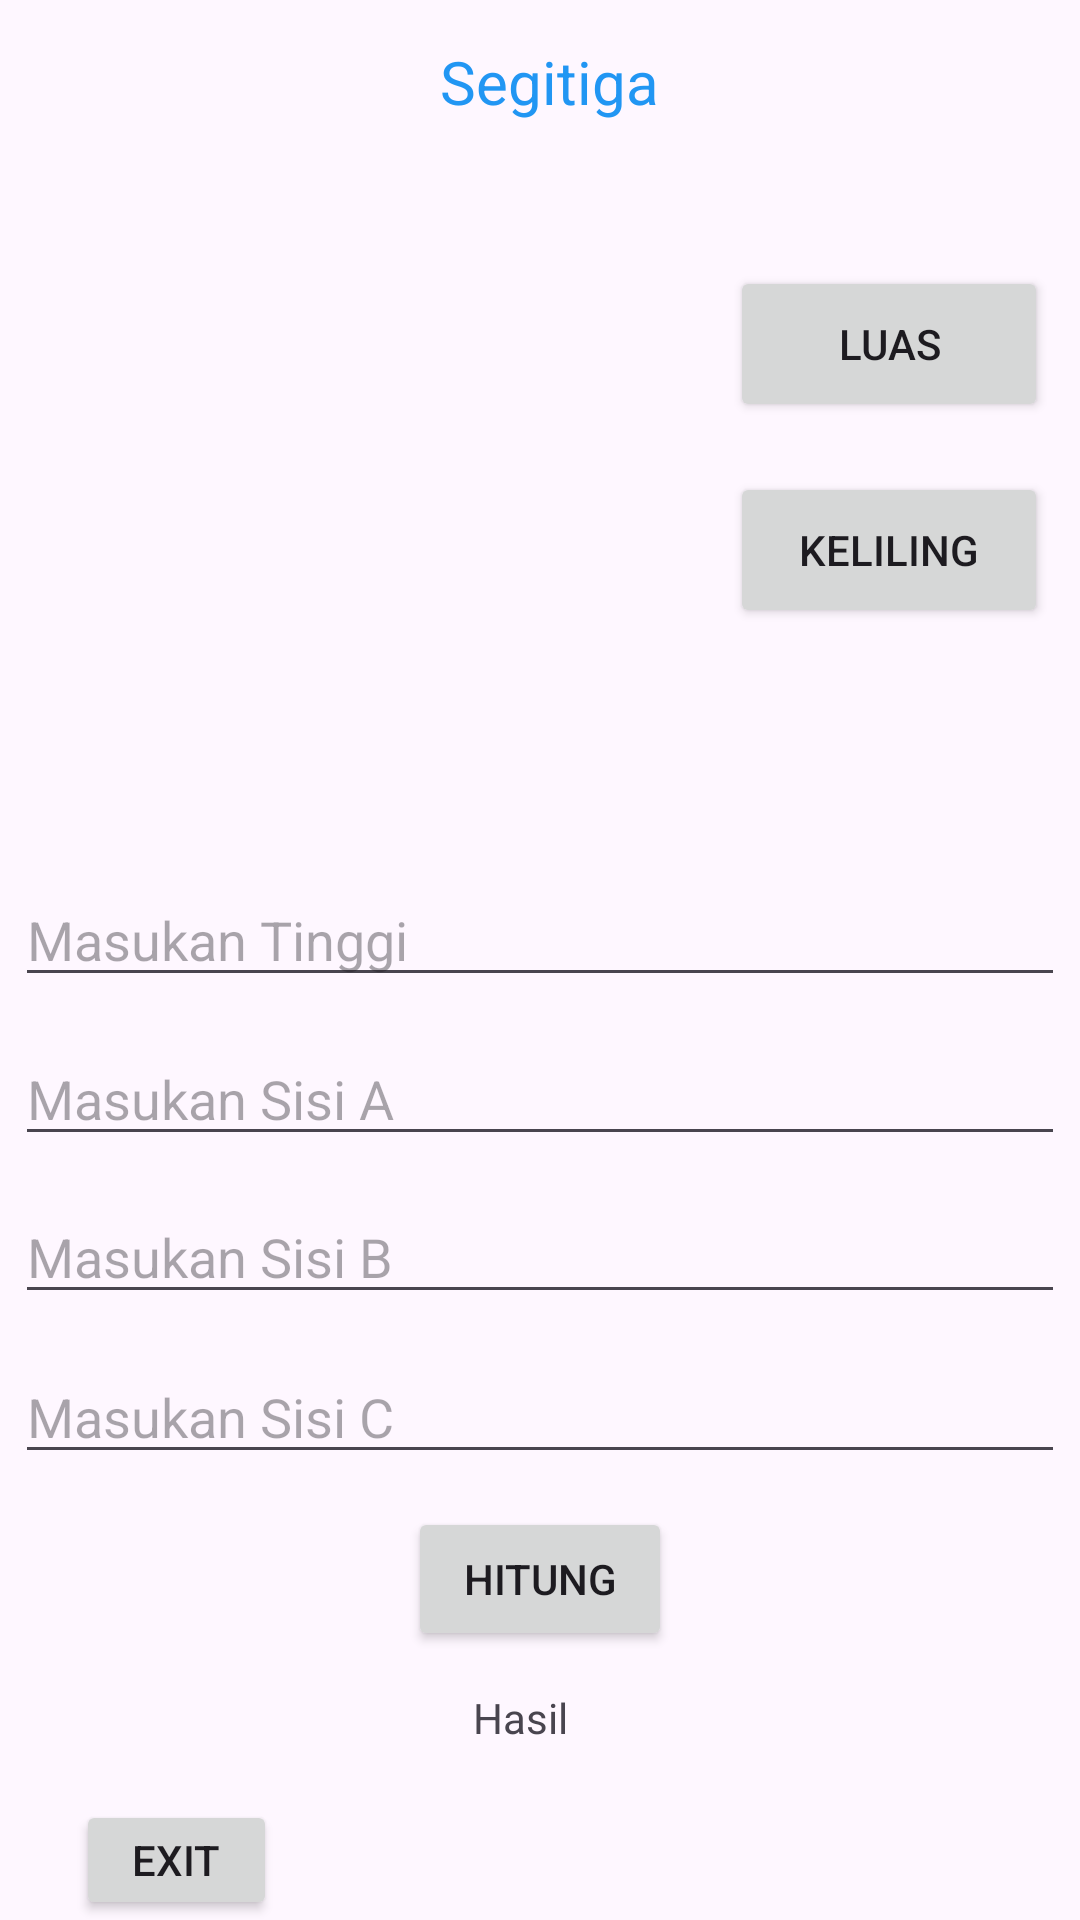

Here is an Android app screen rendered from its layout file. Give the layout XML and the strings, colors and styles it references.
<!-- AndroidManifest.xml: application theme Theme.TampilanBangunDatar -->
<!-- res/layout/activity_hitung_segitiga.xml -->
<?xml version="1.0" encoding="utf-8"?>
<androidx.constraintlayout.widget.ConstraintLayout xmlns:android="http://schemas.android.com/apk/res/android"
    xmlns:app="http://schemas.android.com/apk/res-auto"
    xmlns:tools="http://schemas.android.com/tools"
    android:layout_width="match_parent"
    android:layout_height="match_parent"
    tools:context=".hitung_segitiga">


    <Button
        android:id="@+id/luas"
        android:layout_width="106dp"
        android:layout_height="52dp"
        android:text="Luas"
        app:layout_constraintBottom_toBottomOf="parent"
        app:layout_constraintEnd_toEndOf="parent"
        app:layout_constraintHorizontal_bias="0.473"
        app:layout_constraintStart_toEndOf="@+id/imageView"
        app:layout_constraintTop_toTopOf="parent"
        app:layout_constraintVertical_bias="0.151" />

    <Button
        android:id="@+id/keliling"
        android:layout_width="106dp"
        android:layout_height="52dp"
        android:layout_marginTop="12dp"
        android:text="Keliling"
        app:layout_constraintBottom_toBottomOf="parent"
        app:layout_constraintEnd_toEndOf="parent"
        app:layout_constraintHorizontal_bias="0.473"
        app:layout_constraintStart_toEndOf="@+id/imageView"
        app:layout_constraintTop_toBottomOf="@+id/luas"
        app:layout_constraintVertical_bias="0.011" />

    <ImageView
        android:id="@+id/imageView"
        android:layout_width="222dp"
        android:layout_height="199dp"
        app:layout_constraintBottom_toBottomOf="parent"
        app:layout_constraintEnd_toEndOf="parent"
        app:layout_constraintHorizontal_bias="0.084"
        app:layout_constraintStart_toStartOf="parent"
        app:layout_constraintTop_toTopOf="parent"
        app:layout_constraintVertical_bias="0.124"
        tools:srcCompat="@drawable/segitiga" />

    <TextView
        android:id="@+id/textView"
        android:layout_width="86dp"
        android:layout_height="43dp"
        android:text="Segitiga"
        android:textColor="#2196F3"
        android:textSize="20dp"
        app:layout_constraintBottom_toBottomOf="parent"
        app:layout_constraintEnd_toEndOf="parent"
        app:layout_constraintHorizontal_bias="0.535"
        app:layout_constraintStart_toStartOf="parent"
        app:layout_constraintTop_toTopOf="parent"
        app:layout_constraintVertical_bias="0.023" />

    <EditText
        android:id="@+id/tinggi"
        android:layout_width="350dp"
        android:layout_height="wrap_content"
        android:layout_marginTop="36dp"
        android:hint="Masukan Tinggi"
        app:layout_constraintBottom_toBottomOf="parent"
        app:layout_constraintEnd_toEndOf="parent"
        app:layout_constraintHorizontal_bias="0.491"
        app:layout_constraintStart_toStartOf="parent"
        app:layout_constraintTop_toBottomOf="@+id/imageView"
        app:layout_constraintVertical_bias="0.004" />

    <EditText
        android:id="@+id/sisiA"
        android:layout_width="350dp"
        android:layout_height="wrap_content"
        android:hint="Masukan Sisi A"
        app:layout_constraintBottom_toBottomOf="parent"
        app:layout_constraintEnd_toEndOf="parent"
        app:layout_constraintHorizontal_bias="0.491"
        app:layout_constraintStart_toStartOf="parent"
        app:layout_constraintTop_toBottomOf="@+id/tinggi"
        app:layout_constraintVertical_bias="0.044" />

    <EditText
        android:id="@+id/sisiB"
        android:layout_width="350dp"
        android:layout_height="wrap_content"
        android:hint="Masukan Sisi B"
        app:layout_constraintBottom_toBottomOf="parent"
        app:layout_constraintEnd_toEndOf="parent"
        app:layout_constraintHorizontal_bias="0.491"
        app:layout_constraintStart_toStartOf="parent"
        app:layout_constraintTop_toBottomOf="@+id/sisiA"
        app:layout_constraintVertical_bias="0.053" />

    <EditText
        android:id="@+id/sisiC"
        android:layout_width="350dp"
        android:layout_height="wrap_content"
        android:hint="Masukan Sisi C"
        app:layout_constraintBottom_toBottomOf="parent"
        app:layout_constraintEnd_toEndOf="parent"
        app:layout_constraintHorizontal_bias="0.491"
        app:layout_constraintStart_toStartOf="parent"
        app:layout_constraintTop_toBottomOf="@+id/sisiB"
        app:layout_constraintVertical_bias="0.075" />

    <Button
        android:id="@+id/hitung"
        android:layout_width="wrap_content"
        android:layout_height="wrap_content"
        android:text="Hitung"
        app:layout_constraintBottom_toBottomOf="parent"
        app:layout_constraintEnd_toEndOf="parent"
        app:layout_constraintStart_toStartOf="parent"
        app:layout_constraintTop_toBottomOf="@+id/sisiC"
        app:layout_constraintVertical_bias="0.11" />

    <TextView
        android:id="@+id/hasil"
        android:layout_width="74dp"
        android:layout_height="37dp"
        android:text="Hasil"
        app:layout_constraintBottom_toBottomOf="parent"
        app:layout_constraintEnd_toEndOf="parent"
        app:layout_constraintHorizontal_bias="0.551"
        app:layout_constraintStart_toStartOf="parent"
        app:layout_constraintTop_toBottomOf="@+id/hitung"
        app:layout_constraintVertical_bias="0.241" />

    <Button
        android:id="@+id/back"
        android:layout_width="67dp"
        android:layout_height="40dp"
        android:text="exit"
        app:layout_constraintBottom_toBottomOf="parent"
        app:layout_constraintEnd_toEndOf="parent"
        app:layout_constraintHorizontal_bias="0.087"
        app:layout_constraintStart_toStartOf="parent"
        app:layout_constraintTop_toBottomOf="@+id/hasil"
        app:layout_constraintVertical_bias="0.0" />

</androidx.constraintlayout.widget.ConstraintLayout>
<!-- resources referenced by this layout -->
<resources>
  <!-- drawable segitiga: webp bitmap (drawable, 3200 bytes) -->
  <style name="Theme.TampilanBangunDatar" parent="Base.Theme.TampilanBangunDatar" />
  <style name="Base.Theme.TampilanBangunDatar" parent="Theme.Material3.DayNight.NoActionBar">
          
          
      </style>
</resources>
